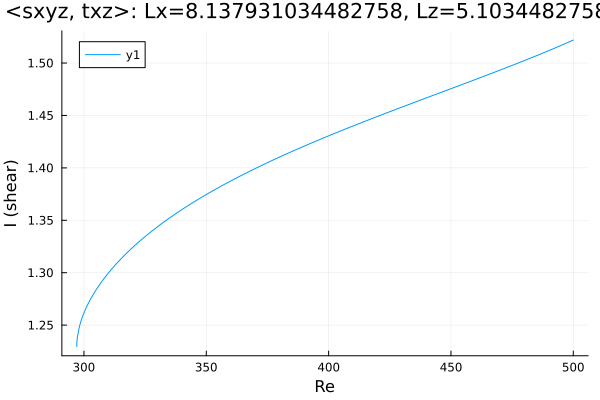

Values plotted in this chart, from the file beside it:
Re, shear
297.1, 1.23
297.1, 1.23
297.1, 1.23
297.1, 1.23
297.1, 1.23
297.1, 1.23
297.1, 1.23
297.1, 1.23
297.1, 1.23
297.1, 1.231
297.1, 1.231
297.1, 1.232
297.2, 1.236
297.3, 1.239
298.2, 1.249
298.7, 1.253
299.1, 1.256
299.4, 1.258
299.6, 1.259
299.8, 1.26
299.9, 1.261
299.9, 1.261
300, 1.261
300, 1.262
300, 1.262
300.0, 1.262
300.0, 1.262
300, 1.262
300, 1.262
300, 1.262
300.1, 1.262
300.1, 1.262
300.2, 1.263
300.4, 1.264
300.6, 1.265
300.9, 1.266
301.3, 1.268
301.8, 1.271
302.7, 1.275
303.8, 1.279
305.3, 1.285
306.7, 1.29
308.1, 1.294
309.5, 1.298
310.9, 1.302
312.3, 1.306
313.7, 1.31
315.2, 1.313
316.6, 1.317
318, 1.32
319.4, 1.323
320.8, 1.326
322.2, 1.329
323.6, 1.332
325.1, 1.335
326.5, 1.337
327.9, 1.34
329.3, 1.342
330.7, 1.345
332.1, 1.347
... 119 more rows
